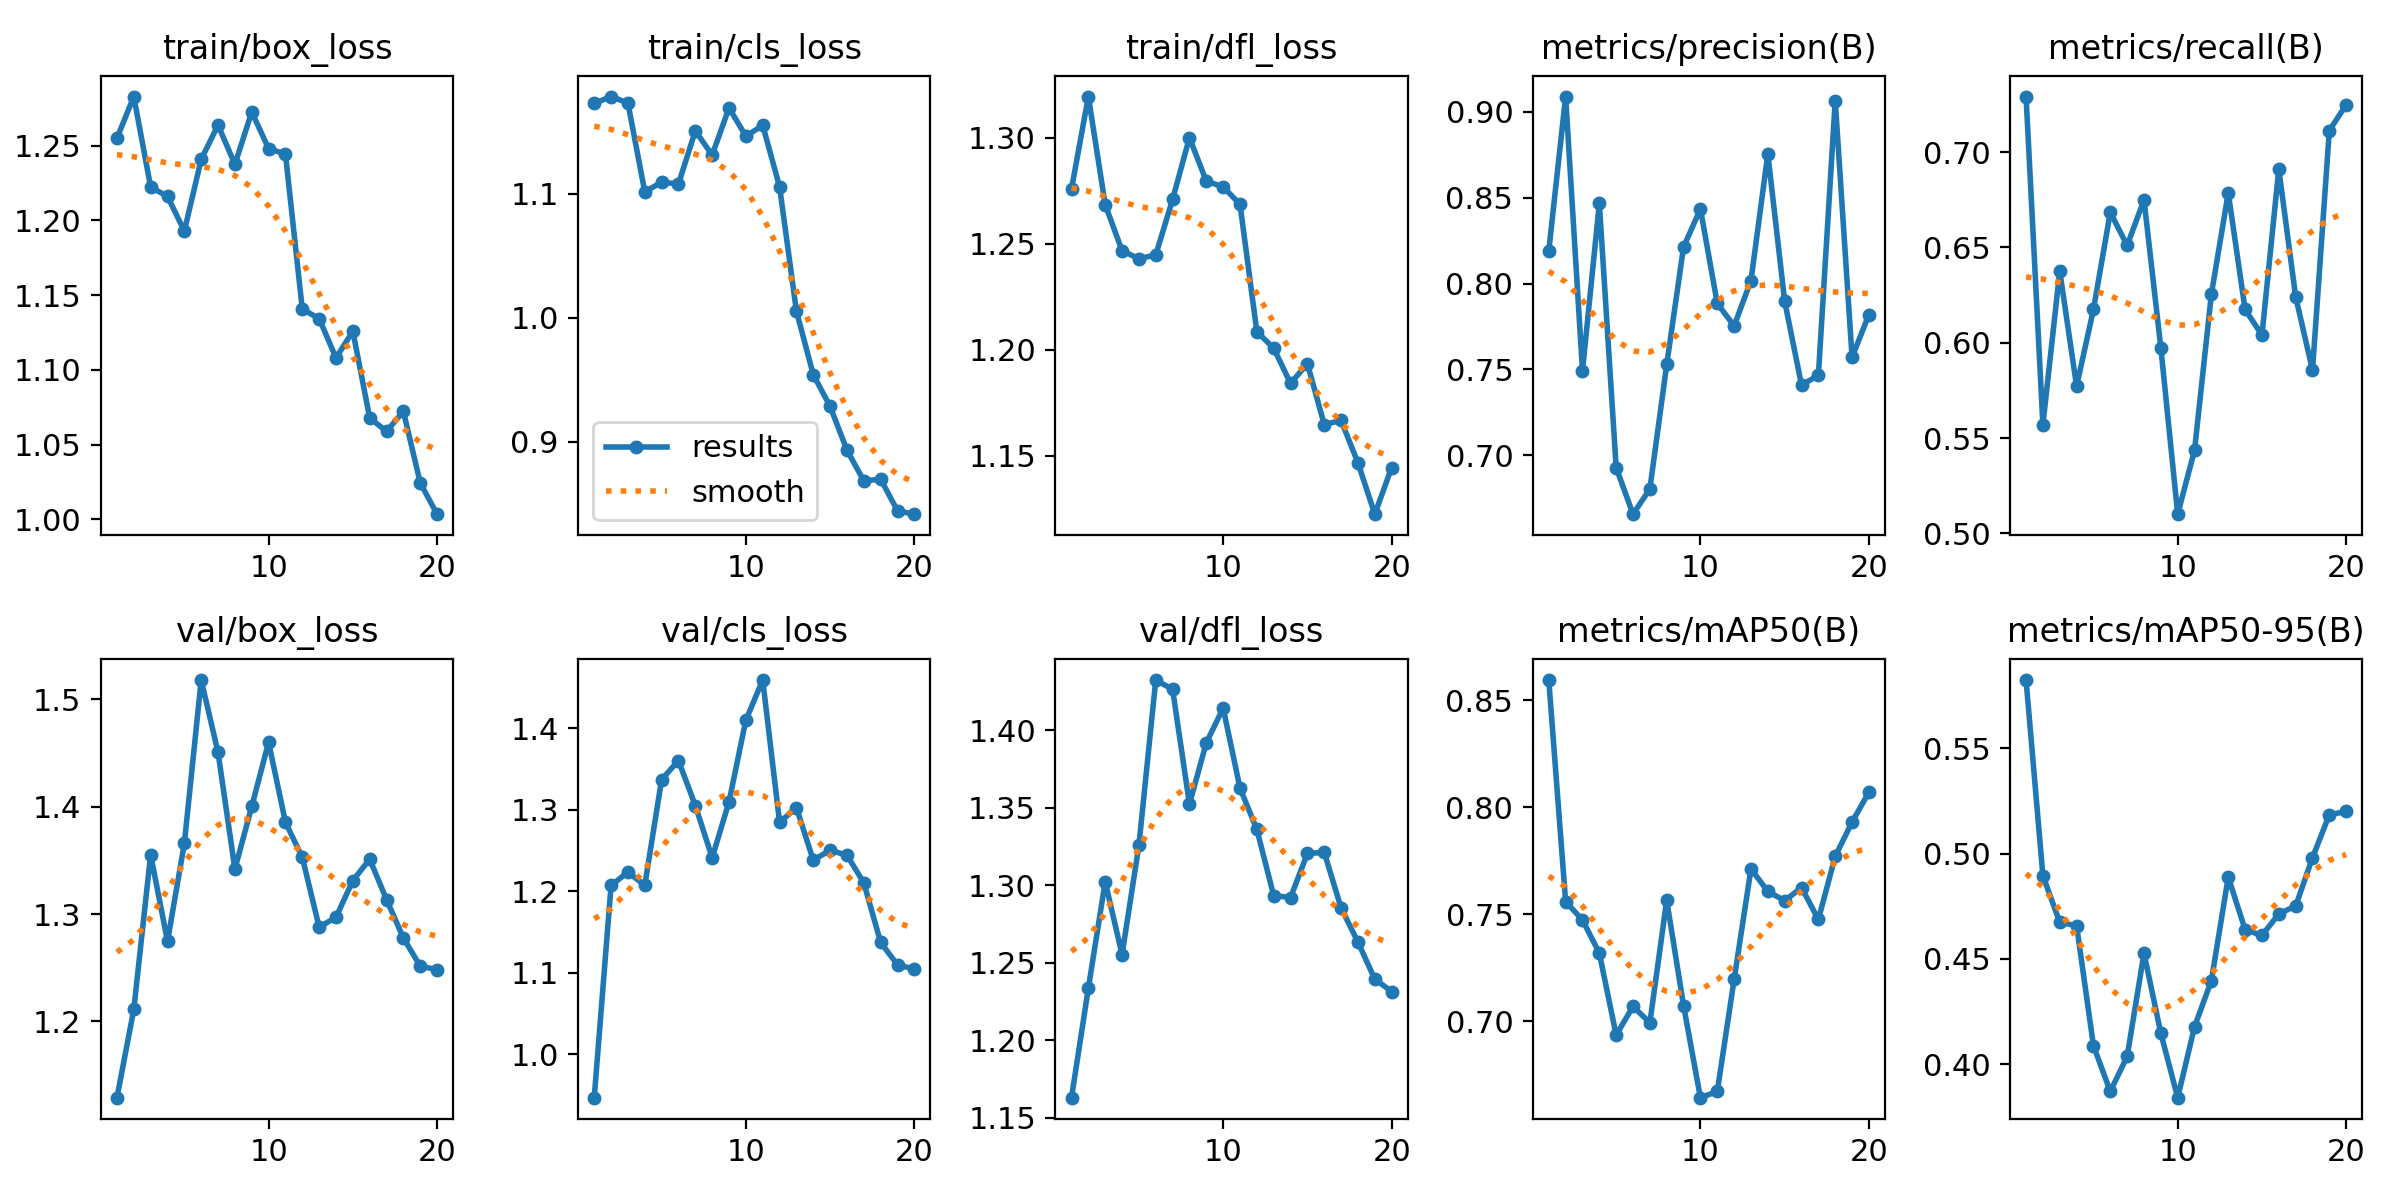

The file beside this chart, header and first rows:
epoch, train/box_loss, train/cls_loss, train/dfl_loss, metrics/precision(B), metrics/recall(B), metrics/mAP50(B), metrics/mAP50-95(B), val/box_loss, val/cls_loss, val/dfl_loss, lr/pg0, lr/pg1, lr/pg2
1, 1.255, 1.173, 1.276, 0.8191, 0.7291, 0.8593, 0.5822, 1.129, 0.947, 1.163, 0.00022, 0.00022, 0.00022
2, 1.283, 1.179, 1.319, 0.9089, 0.5571, 0.7559, 0.4895, 1.211, 1.207, 1.234, 0.0004372, 0.0004372, 0.0004372
3, 1.222, 1.173, 1.268, 0.7492, 0.6376, 0.7473, 0.4674, 1.355, 1.223, 1.302, 0.0006307, 0.0006307, 0.0006307
4, 1.216, 1.102, 1.247, 0.8467, 0.5772, 0.7318, 0.4657, 1.275, 1.207, 1.255, 0.0008004, 0.0008004, 0.0008004
5, 1.193, 1.109, 1.243, 0.6928, 0.6175, 0.6935, 0.4089, 1.366, 1.337, 1.326, 0.0009464, 0.0009464, 0.0009464
6, 1.241, 1.108, 1.245, 0.6658, 0.6684, 0.7069, 0.3872, 1.518, 1.36, 1.432, 0.001069, 0.001069, 0.001069
7, 1.264, 1.151, 1.271, 0.6805, 0.651, 0.6993, 0.4038, 1.451, 1.305, 1.426, 0.001167, 0.001167, 0.001167
8, 1.237, 1.131, 1.3, 0.7529, 0.6749, 0.7565, 0.4527, 1.342, 1.241, 1.352, 0.001242, 0.001242, 0.001242
9, 1.272, 1.169, 1.28, 0.8213, 0.5973, 0.7072, 0.4148, 1.4, 1.31, 1.392, 0.001208, 0.001208, 0.001208
10, 1.248, 1.147, 1.277, 0.8435, 0.5101, 0.6643, 0.3843, 1.46, 1.41, 1.414, 0.001109, 0.001109, 0.001109
11, 1.244, 1.155, 1.269, 0.7884, 0.5436, 0.6672, 0.4179, 1.385, 1.459, 1.363, 0.00101, 0.00101, 0.00101
12, 1.141, 1.106, 1.209, 0.7754, 0.6255, 0.7195, 0.4398, 1.353, 1.284, 1.336, 0.000911, 0.000911, 0.000911
13, 1.134, 1.006, 1.201, 0.8018, 0.6786, 0.7711, 0.4889, 1.288, 1.302, 1.293, 0.000812, 0.000812, 0.000812
14, 1.108, 0.9543, 1.184, 0.8755, 0.6175, 0.7607, 0.4639, 1.297, 1.238, 1.292, 0.000713, 0.000713, 0.000713
15, 1.126, 0.9286, 1.194, 0.7897, 0.604, 0.7563, 0.4612, 1.331, 1.25, 1.32, 0.000614, 0.000614, 0.000614
16, 1.068, 0.8933, 1.165, 0.7409, 0.6911, 0.7624, 0.4714, 1.351, 1.244, 1.321, 0.000515, 0.000515, 0.000515
17, 1.059, 0.8686, 1.167, 0.7466, 0.6242, 0.7475, 0.4751, 1.313, 1.21, 1.285, 0.000416, 0.000416, 0.000416
18, 1.072, 0.8699, 1.147, 0.9065, 0.5856, 0.777, 0.498, 1.278, 1.137, 1.263, 0.000317, 0.000317, 0.000317
19, 1.024, 0.8444, 1.123, 0.7571, 0.7113, 0.793, 0.5184, 1.251, 1.11, 1.239, 0.000218, 0.000218, 0.000218
20, 1.003, 0.8417, 1.145, 0.7819, 0.7248, 0.807, 0.5199, 1.248, 1.105, 1.231, 0.000119, 0.000119, 0.000119
